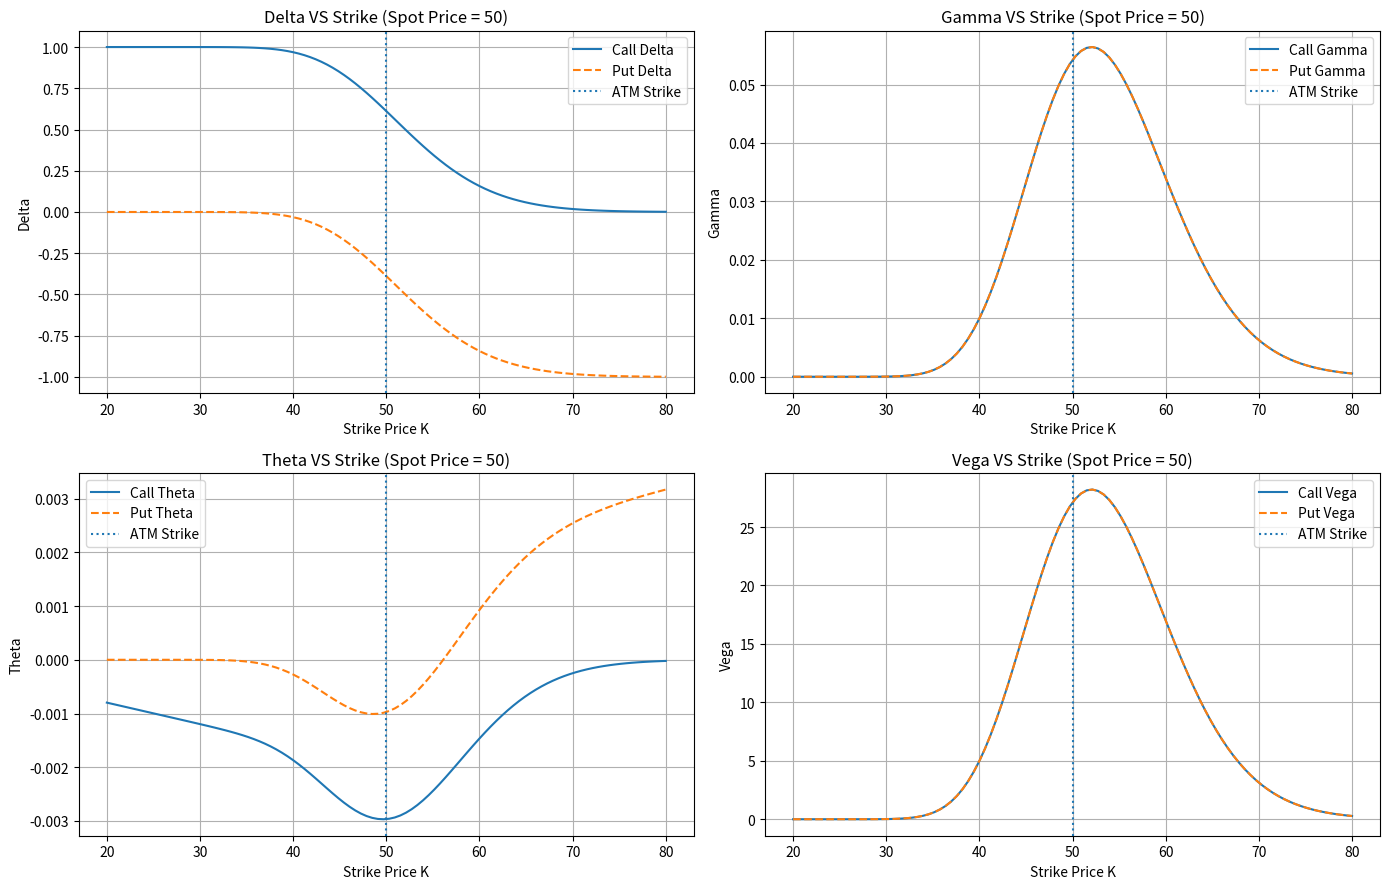
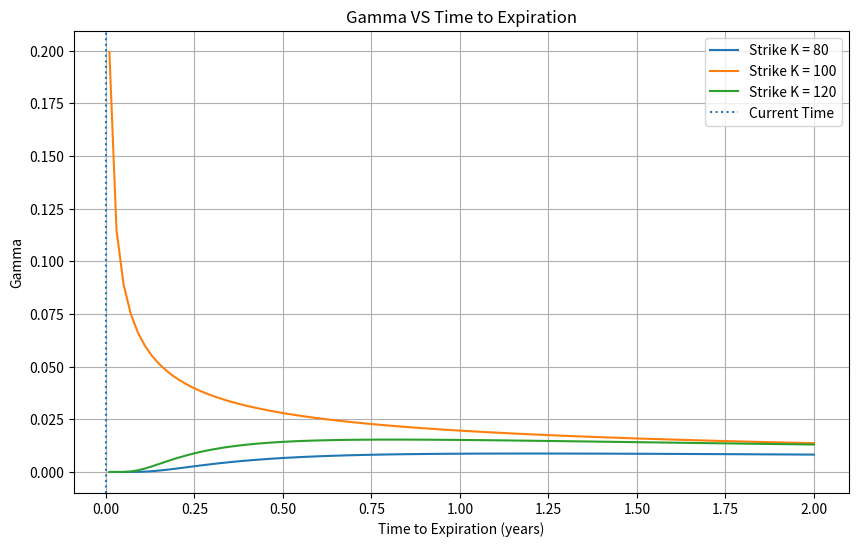
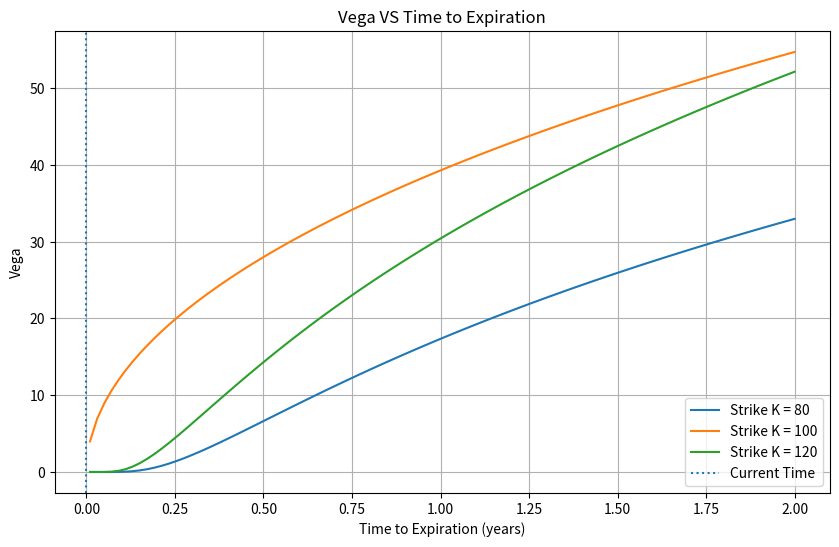

The matplotlib source for these figures, in order:
from scipy.stats import norm
import pandas as pd
import numpy as np
import matplotlib.pyplot as plt

#Delta is the change of option value for a unit change in underlying S

#CallDelta = N(d1)
def calculateCallDelta(S,K,t,r,vol):
    d1 = (np.log(S/K) + (r + vol**2/2)*t) / (vol * np.sqrt(t))
    return norm.cdf(d1)

#PutDelta = -N(-d1)
def calculatePutDelta(S,K,t,r,vol):
    d1 = (np.log(S/K) + (r + vol**2/2)*t) / (vol * np.sqrt(t))
    return -norm.cdf(-d1)

# print("CallDelta = N(d1) = {:.2f}".format(calculateCallDelta(45,45,1,0.02,0.1)))
# print("PutDelta = -N(-d1) = {:.2f}".format(calculatePutDelta(45,45,1,0.02,0.1)))

#Delta sensitivity to underlying price S
def deltaVsStrike(S,K,t,r,vol,start,end,num,ax):
    
    K = np.linspace(start, end, num) #(start, end, number of even space)

    CallDelta = calculateCallDelta(S,K,t,r,vol)
    PutDelta = calculatePutDelta(S,K,t,r,vol)

    # plt.figure(figsize=(10, 6))
    # plt.plot(K,CallDelta, label="Call Delta")
    # plt.plot(K,PutDelta, linestyle="--", label="Put Delta")
    # plt.xlabel("Strike Price K")
    # plt.ylabel("Delta")
    # plt.axvline(x = S, linestyle="dotted", label="ATM Strike")
    # plt.title("Delta VS Strike (Underlying S = {})".format(S))
    # plt.legend()
    # plt.grid(True)
    # plt.show()
    
    ax.plot(K, CallDelta, label="Call Delta")
    ax.plot(K, PutDelta, linestyle="--", label="Put Delta")
    ax.set_xlabel("Strike Price K")
    ax.set_ylabel("Delta")
    ax.axvline(x=S, linestyle="dotted", label="ATM Strike")
    ax.set_title("Delta VS Strike (Spot Price = {})".format(S))
    ax.legend()
    ax.grid(True)
    
    df = pd.DataFrame({
        'Strike Price': K,
        'Call Delta': CallDelta,
        'Put Delta': PutDelta
    })
    df.to_csv("deltaVsStrike.csv", index=False)

#Gamma is the rate of change in Delta per unit change in Underlying S; second order derivative of Delta
def calculateGamma(S,K,t,r,vol):
    d1 = (np.log(S/K) + (r + vol**2/2)*t) / (vol * np.sqrt(t))
    dN = np.exp(-d1**2/2) / np.sqrt(2*np.pi)
    return dN / (S*vol*np.sqrt(t))

# print(calculateGamma(S,K,t,r,vol))

def gammaVsStrike(S,K,t,r,vol,start,end,num,ax):
    
    K = np.linspace(start, end, num) #(start, end, number of even space)

    CallGamma = calculateGamma(S,K,t,r,vol)
    PutGamma = calculateGamma(S,K,t,r,vol)
    # print(len(CallGamma))

    # plt.figure(figsize=(10, 6))
    # plt.plot(K,CallGamma, label="Call Gamma")
    # plt.plot(K,PutGamma, linestyle="--", label="Put Gamma")
    # plt.xlabel("Strike Price K")
    # plt.ylabel("Gamma")
    # plt.axvline(x = S, linestyle="dotted", label="ATM Strike")
    # plt.title("Gamma VS Strike (Underlying S = {})".format(S))
    # plt.legend()
    # plt.grid(True)
    # plt.show()

    ax.plot(K, CallGamma, label="Call Gamma")
    ax.plot(K, PutGamma, label="Put Gamma", linestyle="--")
    ax.set_xlabel("Strike Price K")
    ax.set_ylabel("Gamma")
    ax.axvline(x=S, linestyle="dotted", label="ATM Strike")
    ax.set_title("Gamma VS Strike (Spot Price = {})".format(S))
    ax.legend()
    ax.grid(True)

    #export to csv
    
    df = pd.DataFrame({
        'Strike Price': K,
        'Call Gamma': CallGamma,
        'Put Gamma': PutGamma
    })
    df.to_csv("gammaVsStrike.csv", index=False)

#Vega is the change in Option Value to changes in Volitility of underlying asset

def calculateVega(S,K,t,r,vol):
    d1 = (np.log(S/K) + (r + vol**2/2)*t) / (vol * np.sqrt(t))
    dN = np.exp(-d1**2/2) / np.sqrt(2*np.pi)
    return S*np.sqrt(t)*dN

def vegaVsStrike(S,K,t,r,vol,start,end,num,ax):
    
    K = np.linspace(start, end, num) #(start, end, number of even space)

    CallVega = calculateVega(S,K,t,r,vol)
    PutVega = calculateVega(S,K,t,r,vol)
    # print(len(CallGamma))

    # plt.figure(figsize=(10, 6))
    # plt.plot(K,CallVega, label="Call Vega")
    # plt.plot(K,PutVega, linestyle="--", label="Put Vega")
    # plt.xlabel("Strike Price K")
    # plt.ylabel("Vega")
    # plt.axvline(x = S, linestyle="dotted", label="ATM Strike")
    # plt.title("Vega VS Strike (Underlying S = {})".format(S))
    # plt.legend()
    # plt.grid(True)
    # plt.show()
    
    ax.plot(K, CallVega, label="Call Vega")
    ax.plot(K, PutVega, label="Put Vega", linestyle="--")
    ax.set_xlabel("Strike Price K")
    ax.set_ylabel("Vega")
    ax.axvline(x=S, linestyle="dotted", label="ATM Strike")
    ax.set_title("Vega VS Strike (Spot Price = {})".format(S))
    ax.legend()
    ax.grid(True)

    #export to csv
    
    df = pd.DataFrame({
        'Strike Price': K,
        'Call Vega': CallVega,
        'Put Vega': PutVega
    })
    df.to_csv("VegaVsStrike.csv", index=False)

#Theta (Time Decay) is the change  in (usually loss in) Option Value to the passage time (time remaning); AKA option value's time decay, usually expressed in negative value

def calculateTheta(S,K,t,r,vol, option_type):
    d1 = (np.log(S/K) + (r + vol**2/2)*t) / (vol * np.sqrt(t))
    d2 = d1 - vol * np.sqrt(t)
    
    pdf_d1 = np.exp(-d1**2 / 2) / np.sqrt(2 * np.pi)  # Standard normal PDF
    term1 = - (S * vol * pdf_d1) / (2 * np.sqrt(t))

    if option_type == 'call':
        theta = term1 - (r * K * np.exp(-r * t) * norm.cdf(d2))
    elif option_type == 'put':
        theta = term1 - (-(r * K * np.exp(-r * t) * norm.cdf(-d2)))
    else:
        raise ValueError("option_type must be 'call' or 'put'")
    
    return theta / 365  # Convert to per day

def thetaVsStrike(S,K,t,r,vol,start,end,num,ax):
    
    K = np.linspace(start, end, num) #(start, end, number of even space)

    CallTheta = calculateTheta(S,K,t,r,vol, "call")
    PutTheta = calculateTheta(S,K,t,r,vol, "put")
    # print(len(CallGamma))

    # plt.figure(figsize=(10, 6))
    # plt.plot(K,CallTheta, label="Call Theta")
    # plt.plot(K,PutTheta, linestyle="--", label="Put Theta")
    # plt.xlabel("Strike Price K")
    # plt.ylabel("Theta")
    # plt.axvline(x = S, linestyle="dotted", label="ATM Strike")
    # plt.title("Theta VS Strike (Underlying S = {})".format(S))
    # plt.legend()
    # plt.grid(True)
    # plt.show()
    
    ax.plot(K, CallTheta, label="Call Theta")
    ax.plot(K, PutTheta, linestyle="--", label="Put Theta")
    ax.set_xlabel("Strike Price K")
    ax.set_ylabel("Theta")
    ax.axvline(x=S, linestyle="dotted", label="ATM Strike")
    ax.set_title("Theta VS Strike (Spot Price = {})".format(S))
    ax.legend()
    ax.grid(True)

    #export to csv
    
    df = pd.DataFrame({
        'Strike Price': K,
        'Call Theta': CallTheta,
        'Put Theta': PutTheta
    })
    df.to_csv("ThetaVsStrike.csv", index=False)

S = 50 # underlying spot price
K = 50 # strike
t = 2 # in years
r = 0.015 # in %
vol = 0.1 # in %

start = S-30
end = S+30
num = 100

fig, axs = plt.subplots(2,2, figsize=(14, 9))

deltaVsStrike(S,K,t,r,vol,start,end,num,axs[0,0])
gammaVsStrike(S,K,t,r,vol,start,end,num,axs[0,1])
vegaVsStrike(S,K,t,r,vol,start,end,num,axs[1,1])
thetaVsStrike(S,K,t,r,vol,start,end,num,axs[1,0])

plt.tight_layout()
plt.show()

# Function to plot Gamma vs time to expiration for different strike prices
def gammaVsTimeToExpiration(S, r, vol, start, end, num):
    t = np.linspace(start, end, num)  # Create a range of times to expiration

    strikes = [80, 100, 120]  # Different strike prices to illustrate the relationship
    plt.figure(figsize=(10, 6))

    for K in strikes:
        Gamma = calculateGamma(S, K, t, r, vol)
        plt.plot(t, Gamma, label=f"Strike K = {K}")

    plt.xlabel("Time to Expiration (years)")
    plt.ylabel("Gamma")
    plt.axvline(x=0, linestyle="dotted", label="Current Time")
    plt.title("Gamma VS Time to Expiration")
    plt.legend()
    plt.grid(True)
    plt.show()

# Parameters
S = 100  # Underlying spot price
r = 0.015  # Risk-free interest rate
vol = 0.2  # Volatility

start = 0.01  # Start time to expiration (close to zero but not zero)
end = 2  # End time to expiration (in years)
num = 100  # Number of points

# Function to calculate Vega
def calculateVega(S, K, t, r, vol):
    d1 = (np.log(S/K) + (r + vol**2/2)*t) / (vol * np.sqrt(t))
    dN = np.exp(-d1**2/2) / np.sqrt(2*np.pi)
    return S * np.sqrt(t) * dN

# Function to plot Vega vs time to expiration for different strike prices
def vegaVsTimeToExpiration(S, r, vol, start, end, num):
    t = np.linspace(start, end, num)  # Create a range of times to expiration

    strikes = [80, 100, 120]  # Different strike prices to illustrate the relationship
    plt.figure(figsize=(10, 6))

    for K in strikes:
        Vega = calculateVega(S, K, t, r, vol)
        plt.plot(t, Vega, label=f"Strike K = {K}")

    plt.xlabel("Time to Expiration (years)")
    plt.ylabel("Vega")
    plt.axvline(x=0, linestyle="dotted", label="Current Time")
    plt.title("Vega VS Time to Expiration")
    plt.legend()
    plt.grid(True)
    plt.show()
    
# Plot Gamma vs Time to Expiration for different strike prices
gammaVsTimeToExpiration(S, r, vol, start, end, num)
# Plot Vega vs Time to Expiration for different strike prices
vegaVsTimeToExpiration(S, r, vol, start, end, num)
